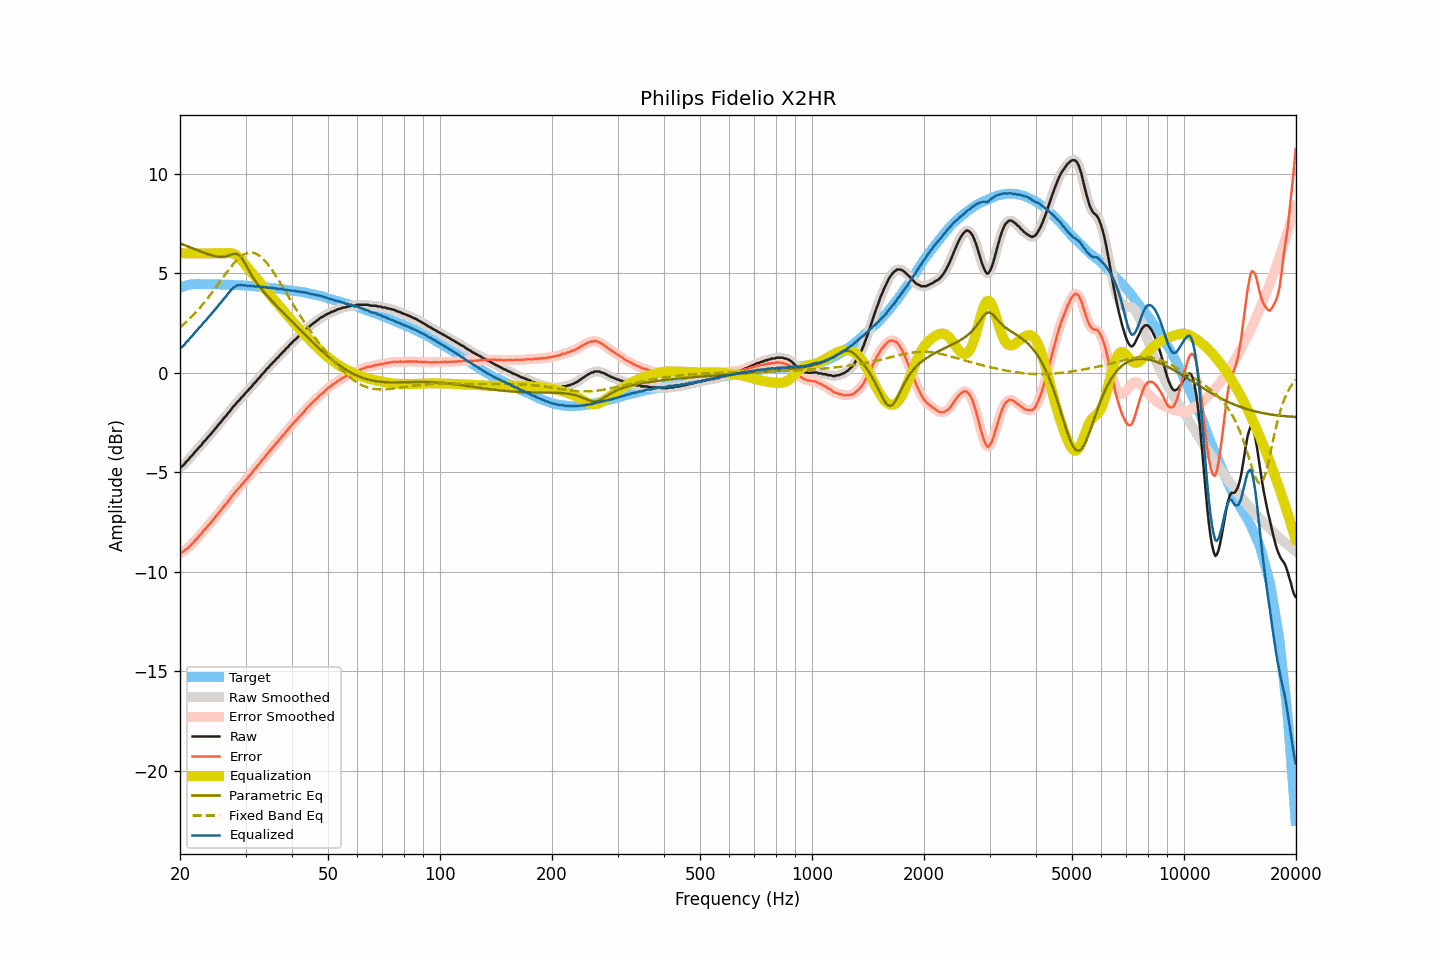

Data behind this chart, as committed beside it:
frequency, raw, smoothed, error, error_smoothed, equalization, parametric_eq, fixed_band_eq, equalized_raw, equalized_smoothed, target
20.00, -4.77, -4.78, -9.05, -9.05, 6.00, 6.50, 2.28, 1.23, 1.22, 4.28
20.20, -4.71, -4.71, -9.02, -9.02, 6.00, 6.47, 2.35, 1.29, 1.29, 4.31
20.40, -4.65, -4.64, -8.99, -8.98, 6.00, 6.44, 2.42, 1.35, 1.36, 4.34
20.61, -4.56, -4.56, -8.92, -8.92, 6.00, 6.41, 2.49, 1.44, 1.44, 4.36
20.81, -4.45, -4.47, -8.84, -8.86, 6.00, 6.38, 2.56, 1.55, 1.53, 4.39
21.02, -4.39, -4.38, -8.81, -8.79, 6.00, 6.34, 2.64, 1.61, 1.62, 4.42
21.23, -4.28, -4.29, -8.71, -8.72, 6.00, 6.31, 2.71, 1.72, 1.71, 4.43
21.44, -4.19, -4.20, -8.63, -8.64, 6.00, 6.28, 2.79, 1.81, 1.80, 4.44
21.66, -4.11, -4.10, -8.56, -8.54, 6.00, 6.25, 2.88, 1.89, 1.90, 4.45
21.87, -4.00, -4.01, -8.45, -8.46, 6.00, 6.21, 2.96, 2.00, 1.99, 4.45
22.09, -3.91, -3.91, -8.37, -8.37, 6.00, 6.18, 3.05, 2.09, 2.09, 4.46
22.31, -3.83, -3.82, -8.29, -8.28, 6.00, 6.15, 3.14, 2.17, 2.18, 4.46
22.54, -3.72, -3.74, -8.18, -8.20, 6.00, 6.12, 3.23, 2.28, 2.26, 4.46
22.76, -3.66, -3.64, -8.12, -8.10, 6.00, 6.09, 3.32, 2.34, 2.36, 4.46
22.99, -3.55, -3.55, -8.00, -8.00, 6.00, 6.06, 3.42, 2.45, 2.45, 4.45
23.22, -3.44, -3.46, -7.89, -7.91, 6.00, 6.03, 3.51, 2.56, 2.54, 4.45
23.45, -3.38, -3.36, -7.83, -7.81, 6.00, 6.00, 3.61, 2.62, 2.64, 4.45
23.69, -3.27, -3.28, -7.72, -7.73, 6.00, 5.97, 3.72, 2.73, 2.72, 4.45
23.92, -3.18, -3.19, -7.63, -7.64, 6.00, 5.94, 3.82, 2.82, 2.81, 4.45
24.16, -3.10, -3.09, -7.55, -7.54, 6.00, 5.91, 3.93, 2.90, 2.91, 4.45
24.40, -2.99, -3.00, -7.44, -7.44, 6.00, 5.89, 4.03, 3.01, 3.00, 4.45
24.65, -2.90, -2.90, -7.34, -7.34, 6.00, 5.87, 4.14, 3.10, 3.10, 4.44
24.89, -2.80, -2.80, -7.24, -7.24, 6.00, 5.85, 4.25, 3.20, 3.20, 4.44
25.14, -2.71, -2.71, -7.15, -7.14, 6.00, 5.84, 4.37, 3.29, 3.29, 4.44
25.39, -2.60, -2.61, -7.04, -7.04, 6.00, 5.82, 4.48, 3.40, 3.39, 4.44
25.65, -2.51, -2.51, -6.95, -6.95, 6.00, 5.82, 4.59, 3.49, 3.49, 4.44
25.91, -2.41, -2.41, -6.84, -6.84, 6.00, 5.82, 4.70, 3.59, 3.59, 4.43
26.16, -2.32, -2.32, -6.75, -6.75, 6.00, 5.82, 4.82, 3.68, 3.68, 4.43
26.43, -2.21, -2.22, -6.64, -6.65, 6.00, 5.83, 4.93, 3.79, 3.78, 4.43
26.69, -2.13, -2.13, -6.56, -6.55, 6.01, 5.85, 5.04, 3.88, 3.89, 4.43
26.96, -2.02, -2.03, -6.45, -6.45, 6.02, 5.88, 5.14, 3.99, 3.99, 4.43
27.23, -1.93, -1.93, -6.35, -6.35, 6.02, 5.91, 5.25, 4.08, 4.09, 4.42
27.50, -1.82, -1.82, -6.24, -6.24, 6.01, 5.94, 5.35, 4.18, 4.18, 4.42
27.77, -1.71, -1.73, -6.12, -6.13, 5.98, 5.96, 5.45, 4.27, 4.26, 4.41
28.05, -1.63, -1.62, -6.04, -6.03, 5.95, 5.98, 5.54, 4.32, 4.33, 4.41
28.33, -1.54, -1.54, -5.94, -5.94, 5.90, 5.97, 5.63, 4.36, 4.36, 4.40
28.62, -1.43, -1.45, -5.83, -5.85, 5.84, 5.95, 5.71, 4.40, 4.39, 4.40
28.90, -1.37, -1.36, -5.77, -5.75, 5.76, 5.88, 5.78, 4.39, 4.40, 4.40
29.19, -1.26, -1.27, -5.65, -5.66, 5.68, 5.80, 5.85, 4.42, 4.40, 4.39
29.48, -1.19, -1.18, -5.58, -5.57, 5.58, 5.68, 5.90, 4.39, 4.40, 4.39
29.78, -1.09, -1.09, -5.47, -5.47, 5.48, 5.55, 5.95, 4.39, 4.39, 4.38
30.08, -0.99, -1.00, -5.37, -5.38, 5.38, 5.41, 5.99, 4.39, 4.38, 4.38
30.38, -0.92, -0.91, -5.29, -5.28, 5.29, 5.26, 6.02, 4.36, 4.37, 4.37
30.68, -0.81, -0.83, -5.18, -5.19, 5.19, 5.12, 6.03, 4.38, 4.36, 4.37
30.99, -0.75, -0.74, -5.11, -5.09, 5.09, 4.98, 6.04, 4.34, 4.36, 4.36
31.30, -0.64, -0.65, -4.99, -5.00, 5.00, 4.84, 6.03, 4.35, 4.35, 4.35
31.61, -0.54, -0.56, -4.89, -4.90, 4.90, 4.72, 6.02, 4.36, 4.34, 4.35
31.93, -0.47, -0.46, -4.81, -4.80, 4.80, 4.60, 5.99, 4.33, 4.34, 4.34
32.24, -0.36, -0.37, -4.69, -4.70, 4.70, 4.48, 5.95, 4.34, 4.33, 4.33
32.57, -0.28, -0.28, -4.61, -4.60, 4.60, 4.37, 5.90, 4.32, 4.32, 4.33
32.89, -0.19, -0.18, -4.51, -4.50, 4.50, 4.27, 5.84, 4.31, 4.32, 4.32
33.22, -0.08, -0.10, -4.39, -4.41, 4.40, 4.17, 5.77, 4.32, 4.31, 4.31
33.55, -0.00, 0.00, -4.31, -4.30, 4.30, 4.07, 5.69, 4.30, 4.31, 4.31
33.89, 0.09, 0.09, -4.21, -4.20, 4.20, 3.98, 5.61, 4.29, 4.30, 4.30
34.23, 0.20, 0.18, -4.09, -4.11, 4.11, 3.89, 5.51, 4.30, 4.29, 4.29
34.57, 0.26, 0.27, -4.02, -4.01, 4.01, 3.80, 5.41, 4.27, 4.28, 4.28
34.92, 0.37, 0.36, -3.90, -3.91, 3.91, 3.71, 5.30, 4.28, 4.27, 4.27
35.27, 0.44, 0.44, -3.82, -3.82, 3.81, 3.62, 5.19, 4.25, 4.26, 4.26
35.62, 0.54, 0.53, -3.71, -3.71, 3.72, 3.54, 5.07, 4.25, 4.25, 4.25
35.97, 0.61, 0.61, -3.63, -3.63, 3.62, 3.45, 4.95, 4.23, 4.24, 4.24
... 635 more rows
